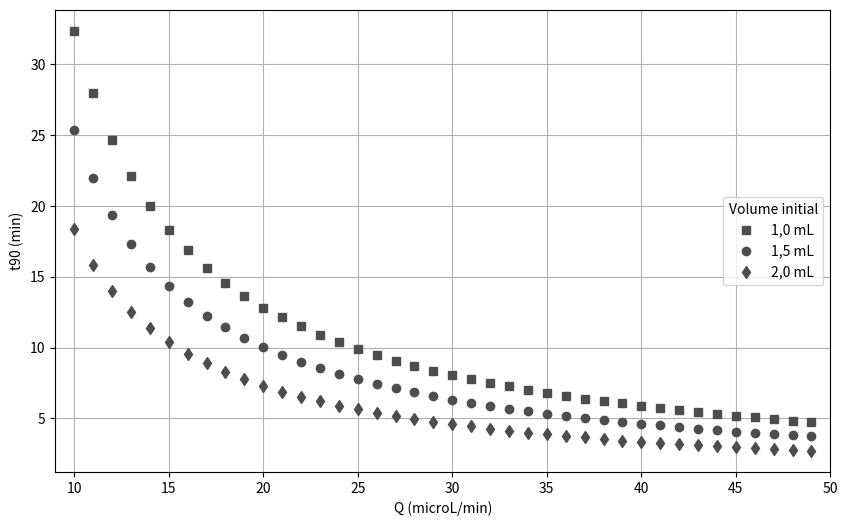

This figure's Python source:
import matplotlib.pyplot as plt
import numpy as np
from scipy.integrate import solve_ivp

# Pour les intégrations

temps=50000 #s                Intervalle de temps évalué
pas = 1 #s                    Pas
n=int(temps/pas) #            Nombre d'instants considérés
n1=int(n-1) #                 n-1

# Données

A=2.01*10**-4 # m^2            Aire de la section transversale
Hp=16.5*10**-3 # m             Hauteur des puits
R=10*10**13 # Pa*s/m^3         Résistance hydraulique (considérée constante)

ro=1000 # kg/m^3              Masse volumique du fluide
g=9.8 # m/s^2                 Accélération de la pesanteur
Patm=101325 # Pa              Pression atmosphérique
Pmax=50*100+Patm # Pa         Pression maximale dans le puits d'entrée

# Les valeurs de ho
    
hoa=4.98*10**-3 #m
hob=7.47*10**-3 #m
hoc=9.96*10**-3 #m

# t90 en fonction du débit Q

# Vecteurs pour les valeurs du débit et du temps t99 calculé pour chaque valeur de ho

Debit=[]
t90a=[]
t90b=[]
t90c=[]
Pe=[]

# Boucle pour calculer les temps t90 en faisant varier le débit

for Q in range (10, 50, 1): #débit en microL/min
    
    Debit.append(Q)

   
    t_eval = np.arange(0, temps, pas)
    
    # Définition et résolution des EDO's pour trouver les instants pour lesquels Pe=Pmax

    Fa = lambda t, H1: Q*(10**-9)/60/A-Patm/(R*A)*(1-hoa/Hp)*(1/(1-H1/Hp)-1/(1+H1/Hp-2*hoa/Hp))-2*ro*g/(R*A)*(H1-hoa)
    Fb = lambda t, H1: Q*(10**-9)/60/A-Patm/(R*A)*(1-hob/Hp)*(1/(1-H1/Hp)-1/(1+H1/Hp-2*hob/Hp))-2*ro*g/(R*A)*(H1-hob)
    Fc = lambda t, H1: Q*(10**-9)/60/A-Patm/(R*A)*(1-hoc/Hp)*(1/(1-H1/Hp)-1/(1+H1/Hp-2*hoc/Hp))-2*ro*g/(R*A)*(H1-hoc)
    

    
    solsa = solve_ivp(Fa, [0, temps], [hoa], method='Radau', t_eval=t_eval)
    solsb = solve_ivp(Fb, [0, temps], [hob], method='Radau', t_eval=t_eval)
    solsc = solve_ivp(Fc, [0, temps], [hoc], method='Radau', t_eval=t_eval)
      
    
    # Boucles pour trouver les instants où Pe=Pmax
    
    for j in range (0, n1, 1) :
        
        if Patm*(Hp-hoa)/(Hp-(solsa.y[0,j])) < Pmax:
            j=j+1
            
        else :
            break
        
    for k in range (0, n1, 1) :
        
        if Patm*(Hp-hob)/(Hp-(solsb.y[0,k])) < Pmax:
            k=k+1
            
        else :
            break
    
    for l in range (0, n1, 1) :
        
        if Patm*(Hp-hoc)/(Hp-(solsc.y[0,l])) < Pmax:
            l=l+1
            
        else :
            break
        
    # Deuxième régime 
    
    Fa1 = lambda t, H: Q/A-Pmax/(R*A)-2*ro*g/(R*A)*(H-hoa)+Patm/(R*A)*(Hp-hoa)/(Hp+H-2*hoa)
    Fb1 = lambda t, H: Q/A-Pmax/(R*A)-2*ro*g/(R*A)*(H-hob)+Patm/(R*A)*(Hp-hob)/(Hp+H-2*hob)
    Fc1 = lambda t, H: Q/A-Pmax/(R*A)-2*ro*g/(R*A)*(H-hoc)+Patm/(R*A)*(Hp-hoc)/(Hp+H-2*hoc)
    
    t_evala1 = np.arange(j*pas, temps, pas)
    t_evalb1 = np.arange(k*pas, temps, pas)
    t_evalc1 = np.arange(l*pas, temps, pas)
    
    
    # Boucles pour trouver les instants où Q'=90%*Q
    
   
    def eqa(t, H1) : 
        return (Pmax-Patm*(Hp-hoa)/(Hp+H1[0]-2*hoa)+2*ro*g*(H1[0]-hoa))/R-0.90*Q*(10**-9)/60

    def eqb(t, H1) : 
        return (Pmax-Patm*(Hp-hob)/(Hp+H1[0]-2*hob)+2*ro*g*(H1[0]-hob))/R-0.90*Q*(10**-9)/60

    def eqc(t, H1) : 
        return (Pmax-Patm*(Hp-hoc)/(Hp+H1[0]-2*hoc)+2*ro*g*(H1[0]-hoc))/R-0.90*Q*(10**-9)/60
    

    solsa1 = solve_ivp(Fa1, [j*pas, temps+1], [hoa], method='Radau', t_eval=t_evala1, events=eqa)
    solsb1 = solve_ivp(Fb1, [k*pas, temps+1], [hob], method='Radau', t_eval=t_evalb1, events=eqb)
    solsc1 = solve_ivp(Fc1, [l*pas, temps+1], [hoc], method='Radau', t_eval=t_evalc1, events=eqc)
    
    t90a.append(j*pas/60+solsa1.t_events[0]/60)
        
    t90b.append(k*pas/60+solsb1.t_events[0]/60)
    
    t90c.append(l*pas/60+solsc1.t_events[0]/60)
        

# Courbes de t99 selon Q pour les trois valeurs de ho


plt.figure(figsize = (10,6))
plt.grid()
plt.xlim(9, 50)
#plt.ylim(0,)
plt.plot(Debit, t90a, 's', color='0.3', label='1,0 mL')
plt.plot(Debit, t90b, 'o', color='0.3', label='1,5 mL')
plt.plot(Debit, t90c, 'd', color='0.3', label='2,0 mL')
plt.xlabel('Q (microL/min)')
plt.ylabel('t90 (min)')
plt.legend(loc = 7, title='Volume initial')
plt.show()
